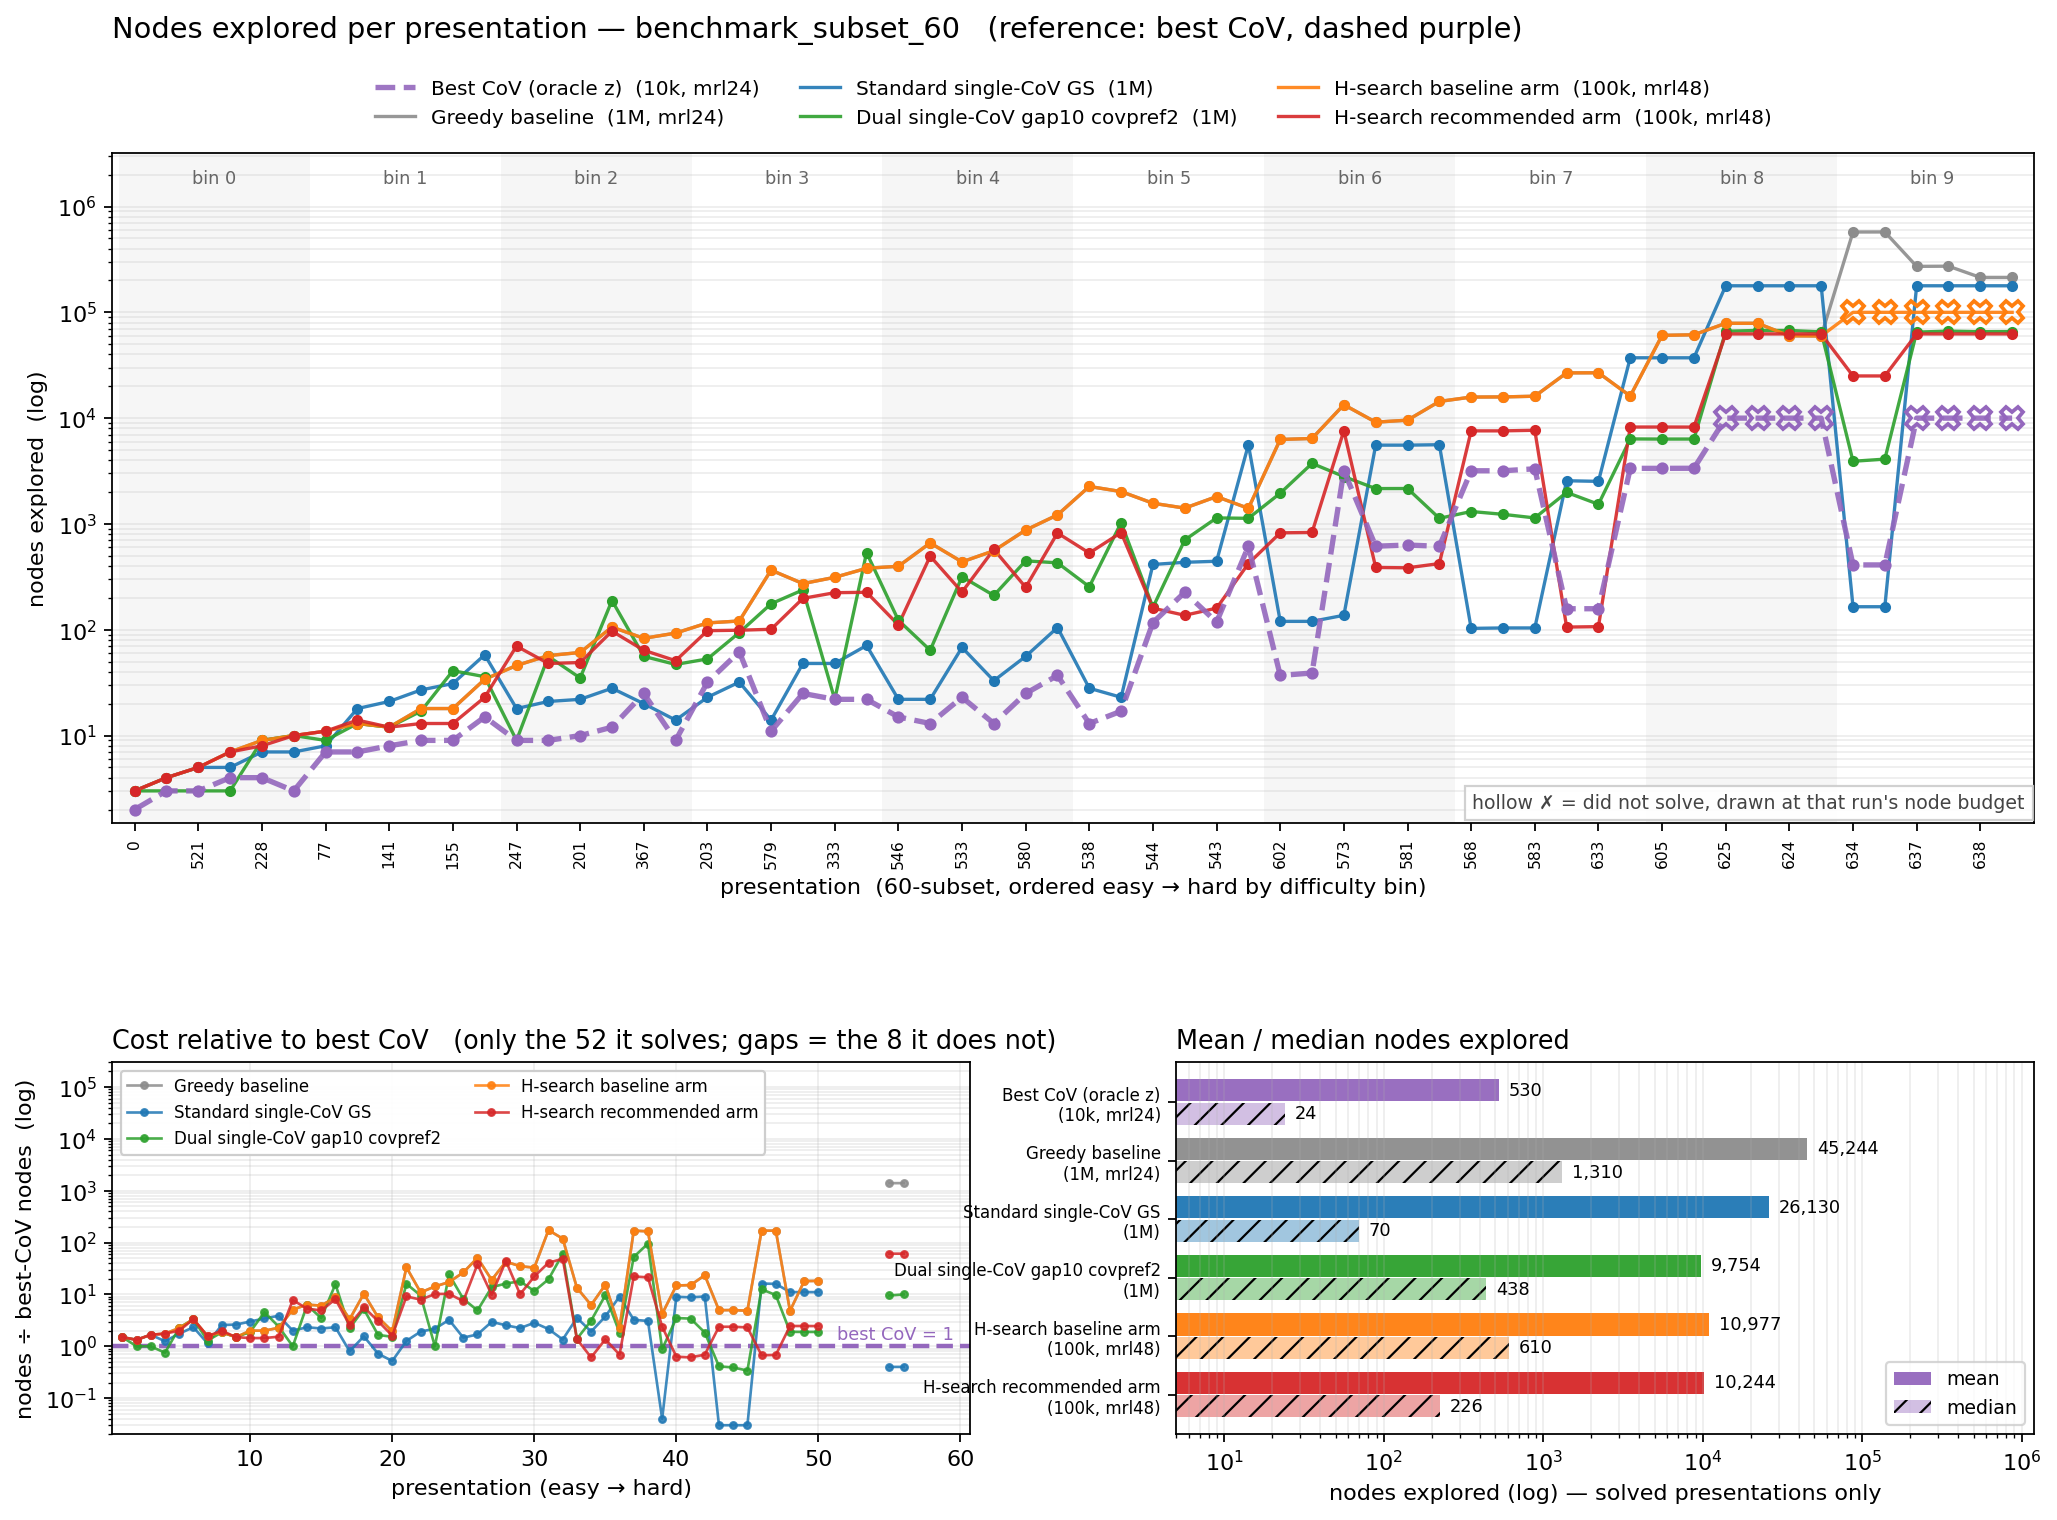

The file beside this chart, header and first rows:
pres_id, bin, aut_class, start_length, r1, r2, nodes_bestcov_b10k, nodes_greedy_b1M, nodes_stdcov_b1M, nodes_dualcov_b1M, nodes_hsearch_base_b100k, nodes_hsearch_reco_b100k, nodes_greedy_b10k, solved_bestcov_b10k, solved_greedy_b1M, solved_stdcov_b1M, solved_dualcov_b1M, solved_hsearch_base_b100k, solved_hsearch_reco_b100k, solved_greedy_b10k, best_z, best_cov_class, x_bestcov_greedy_b1M, x_bestcov_stdcov_b1M
0, 0, 0, 7, YYXyx, Yx, 2, 3, 3, 3, 3, 3, 3, True, True, True, True, True, True, True, Yxy, relabel, 1.5, 1.5
496, 0, 68, 18, YYYYYYYXyyyyyyx, YYX, 3, 4, 4, 3, 4, 4, 4, True, True, True, True, True, True, True, YYYYYxyyyyyyy, relabel, 1.33, 1.33
521, 0, 83, 21, YYYYYYYYXyyyyyyyx, YYYx, 3, 5, 5, 3, 5, 5, 5, True, True, True, True, True, True, True, YXyy, relabel, 1.67, 1.67
323, 0, 2, 15, YYYYYx, YYYYXyyyx, 4, 7, 5, 3, 7, 7, 7, True, True, True, True, True, True, True, Xyyy, relabel, 1.75, 1.25
228, 0, 52, 14, YYYXyyx, YYXXYYx, 4, 9, 7, 9, 9, 8, 9, True, True, True, True, True, True, True, yyx, moved, 2.25, 1.75
455, 0, 89, 19, YYYYYXyyyyx, YYYYxYXX, 3, 10, 7, 10, 10, 10, 10, True, True, True, True, True, True, True, yyyyx, moved, 3.33, 2.33
77, 1, 25, 13, YYXyx, YXyXXyxx, 7, 11, 8, 9, 11, 11, 11, True, True, True, True, True, True, True, Xy, moved, 1.57, 1.14
43, 1, 7, 12, YYXyx, YYxYxYX, 7, 13, 18, 13, 13, 14, 13, True, True, True, True, True, True, True, xyX, relabel, 1.86, 2.57
141, 1, 46, 13, YYXyx, YXyXyxxx, 8, 12, 21, 12, 12, 12, 12, True, True, True, True, True, True, True, yx, moved, 1.5, 2.62
48, 1, 13, 12, YYYxxYX, YYXyx, 9, 18, 27, 17, 18, 13, 18, True, True, True, True, True, True, True, Xy, moved, 2.0, 3.0
155, 1, 31, 13, YYYYxyXX, YYXyx, 9, 18, 31, 41, 18, 13, 18, True, True, True, True, True, True, True, xyX, relabel, 2.0, 3.44
505, 1, 105, 22, YYYYYYYXyyyyyyx, YYXyyxx, 15, 34, 58, 36, 34, 23, 34, True, True, True, True, True, True, True, Yxyy, moved, 2.27, 3.87
247, 2, 23, 15, YYYXyyx, YYXyyXyx, 9, 46, 18, 9, 46, 70, 46, True, True, True, True, True, True, True, XyyXy, relabel, 5.11, 2.0
217, 2, 51, 14, YYYXyyx, YYYxxyX, 9, 57, 21, 56, 57, 48, 57, True, True, True, True, True, True, True, Xyy, moved, 6.33, 2.33
201, 2, 19, 14, YYYXyyx, YYXYxYx, 10, 61, 22, 35, 61, 49, 61, True, True, True, True, True, True, True, Xyx, relabel, 6.1, 2.2
288, 2, 55, 15, YYYYXXYx, YYYXyyx, 12, 106, 28, 189, 106, 97, 106, True, True, True, True, True, True, True, Xyx, relabel, 8.83, 2.33
367, 2, 72, 17, YYYYXyyyx, YYXYYxYx, 25, 83, 20, 56, 83, 64, 83, True, True, True, True, True, True, True, Xyyy, relabel, 3.32, 0.8
331, 2, 65, 16, YYYYXyyyx, YYXYxYx, 9, 93, 14, 47, 93, 51, 93, True, True, True, True, True, True, True, Xyx, relabel, 10.33, 1.56
203, 3, 10, 14, YYYXyyx, YYxYXYx, 32, 116, 23, 53, 116, 98, 116, True, True, True, True, True, True, True, Xyy, moved, 3.62, 0.72
265, 3, 49, 15, YYYXyyx, YYYxYxYX, 62, 121, 32, 94, 121, 99, 121, True, True, True, True, True, True, True, xyX, relabel, 1.95, 0.52
579, 3, 100, 21, YYYYYYXyyyyyx, YYYXYYxx, 11, 366, 14, 176, 366, 101, 366, True, True, True, True, True, True, True, Xyyy, relabel, 33.27, 1.27
327, 3, 66, 15, YYYYXyyyx, YYxYXX, 25, 273, 48, 238, 273, 198, 273, True, True, True, True, True, True, True, yyyx, relabel, 10.92, 1.92
333, 3, 54, 16, YYYYXyyyx, YYxyXYx, 22, 313, 48, 22, 313, 224, 313, True, True, True, True, True, True, True, YYXyyy, relabel, 14.23, 2.18
380, 3, 77, 17, YYYYXyyyx, YYYYxxyX, 22, 381, 71, 535, 381, 226, 381, True, True, True, True, True, True, True, Xyyy, moved, 17.32, 3.23
546, 4, 85, 19, YYYYYXyyyyx, YYXYYxYx, 15, 398, 22, 123, 398, 111, 398, True, True, True, True, True, True, True, Xyyyy, relabel, 26.53, 1.47
548, 4, 82, 19, YYYYYXyyyyx, YYxYYxyX, 13, 661, 22, 64, 661, 496, 661, True, True, True, True, True, True, True, Xyyy, relabel, 50.85, 1.69
533, 4, 69, 17, YYYYXyyyx, YYYXYxYx, 23, 438, 68, 317, 438, 227, 438, True, True, True, True, True, True, True, Xyyy, relabel, 19.04, 2.96
589, 4, 94, 21, YYYYYYXyyyyyx, YYYXYXYx, 13, 558, 33, 211, 558, 575, 558, True, True, True, True, True, True, True, xyyyyyy, relabel, 42.92, 2.54
580, 4, 101, 21, YYYYYYXyyyyyx, YYYxxYYX, 25, 875, 56, 448, 875, 252, 875, True, True, True, True, True, True, True, Xyyyyy, relabel, 35.0, 2.24
609, 4, 104, 23, YYYYYYYXyyyyyyx, YYYxYxyX, 37, 1217, 105, 429, 1217, 821, 1217, True, True, True, True, True, True, True, Xyyy, moved, 32.89, 2.84
538, 5, 81, 18, YYYYYXyyyyx, YYxYxYX, 13, 2261, 28, 255, 2261, 531, 2261, True, True, True, True, True, True, True, Xyyy, relabel, 173.9, 2.15
606, 5, 107, 23, YYYYYYYXyyyyyyx, YYYxxYYX, 17, 2023, 23, 1028, 2023, 829, 2023, True, True, True, True, True, True, True, Xyyyyy, relabel, 119.0, 1.35
544, 5, 74, 19, YYYYYXyyyyx, YYYxyXYx, 117, 1569, 414, 163, 1569, 160, 1569, True, True, True, True, True, True, True, xYXy, relabel, 13.41, 3.54
549, 5, 84, 19, YYYYYXyyyyx, YYYxYxYX, 226, 1411, 434, 706, 1411, 137, 1411, True, True, True, True, True, True, True, Xyyy, moved, 6.24, 1.92
543, 5, 88, 19, YYYYYXyyyyx, YYYYXYxx, 118, 1813, 444, 1140, 1813, 160, 1813, True, True, True, True, True, True, True, Xyx, relabel, 15.36, 3.76
565, 5, 87, 20, YYYYYYXyyyyyx, YYxyXYx, 615, 1404, 5608, 1130, 1404, 422, 1404, True, True, True, True, True, True, True, xYXy, relabel, 2.28, 9.12
602, 6, 103, 22, YYYYYYYXyyyyyyx, YYYxYXX, 37, 6285, 120, 1952, 6285, 824, 6285, True, True, True, True, True, True, True, YYxyyyyyyy, relabel, 169.9, 3.24
632, 6, 111, 25, YYYYYYYYXyyyyyyyx, YYYYXXYx, 39, 6425, 120, 3733, 6425, 831, 6425, True, True, True, True, True, True, True, YYxyyyyyyyy, relabel, 164.7, 3.08
573, 6, 98, 21, YYYYYYXyyyyyx, YYYYXYxx, 3182, 13393, 137, 2805, 13393, 7607, 10000, True, True, True, True, True, True, False, Xyyy, relabel, 4.21, 0.04
586, 6, 99, 21, YYYYYYXyyyyyx, YYYYxYXX, 616, 9162, 5555, 2159, 9162, 388, 9162, True, True, True, True, True, True, True, yyyyyx, relabel, 14.87, 9.02
581, 6, 99, 21, YYYYYYXyyyyyx, YYYYxxYX, 632, 9567, 5555, 2162, 9567, 385, 9567, True, True, True, True, True, True, True, Xyyyyy, relabel, 15.14, 8.79
575, 6, 87, 21, YYYYYYXyyyyyx, YYYxyXYx, 615, 14383, 5608, 1130, 14383, 422, 10000, True, True, True, True, True, True, False, xYXy, relabel, 23.39, 9.12
568, 7, 93, 20, YYYYYYXyyyyyx, YYXYXyx, 3181, 15814, 103, 1311, 15814, 7580, 10000, True, True, True, True, True, True, False, XYxy, relabel, 4.97, 0.03
578, 7, 93, 21, YYYYYYXyyyyyx, YYXYYXyx, 3181, 15873, 104, 1233, 15873, 7581, 10000, True, True, True, True, True, True, False, XYxy, relabel, 4.99, 0.03
583, 7, 93, 21, YYYYYYXyyyyyx, YYXyxYYx, 3320, 16111, 104, 1140, 16111, 7679, 10000, True, True, True, True, True, True, False, XYxy, relabel, 4.85, 0.03
628, 7, 110, 25, YYYYYYYYXyyyyyyyx, YYXyXyyx, 158, 26774, 2560, 1987, 26774, 106, 10000, True, True, True, True, True, True, False, YYYYYYYxyyyyyyy, relabel, 169.5, 16.2
633, 7, 110, 25, YYYYYYYYXyyyyyyyx, YYXyyxyx, 158, 26838, 2526, 1534, 26838, 107, 10000, True, True, True, True, True, True, False, XYYxyy, relabel, 169.9, 15.99
596, 7, 97, 22, YYYYYYYXyyyyyyx, YYxyXYx, 3353, 16168, 37189, 6361, 16168, 8239, 10000, True, True, True, True, True, True, False, xYXy, relabel, 4.82, 11.09
605, 8, 97, 23, YYYYYYYXyyyyyyx, YYYXyxYX, 3353, 60593, 37181, 6341, 60593, 8241, 10000, True, True, True, True, True, True, False, YYYxyyyyyyy, relabel, 18.07, 11.09
610, 8, 97, 23, YYYYYYYXyyyyyyx, YYYxYXyx, 3359, 61366, 37175, 6345, 61366, 8230, 10000, True, True, True, True, True, True, False, XYxy, relabel, 18.27, 11.07
625, 8, 106, 24, YYYYYYYYXyyyyyyyx, YYXYxyX, , 78770, 178203, 66237, 78770, 62511, 10000, False, True, True, True, True, True, False, , , , 
622, 8, 106, 24, YYYYYYYYXyyyyyyyx, YYxyXYx, , 78774, 178205, 67449, 78774, 62530, 10000, False, True, True, True, True, True, False, , , , 
624, 8, 106, 24, YYYYYYYYXyyyyyyyx, YYxYXyx, , 59971, 178197, 67370, 59971, 62509, 10000, False, True, True, True, True, True, False, , , , 
623, 8, 106, 24, YYYYYYYYXyyyyyyyx, YYXyxYX, , 59710, 178211, 65389, 59710, 62528, 10000, False, True, True, True, True, True, False, , , , 
634, 9, 108, 23, YYYYYYYXyyyyyyx, YYYXyyxx, 410, 574348, 165, 3911, 100000, 25045, 10000, True, True, True, True, False, True, False, YYxyy, moved, 1401, 0.4
635, 9, 108, 23, YYYYYYYXyyyyyyx, YYYXXyyx, 410, 574959, 165, 4098, 100000, 25041, 10000, True, True, True, True, False, True, False, yyxYY, moved, 1402, 0.4
637, 9, 106, 25, YYYYYYYYXyyyyyyyx, YYYXyxYX, , 271866, 178211, 65030, 100000, 62528, 10000, False, True, True, True, False, True, False, , , , 
639, 9, 106, 25, YYYYYYYYXyyyyyyyx, YYYxYXyx, , 272953, 178197, 66418, 100000, 62509, 10000, False, True, True, True, False, True, False, , , , 
638, 9, 106, 25, YYYYYYYYXyyyyyyyx, YYYxyXYx, , 213878, 178205, 65632, 100000, 62534, 10000, False, True, True, True, False, True, False, , , , 
636, 9, 106, 25, YYYYYYYYXyyyyyyyx, YYYXYxyX, , 213882, 178203, 65838, 100000, 62515, 10000, False, True, True, True, False, True, False, , , , 
... 5 more rows
